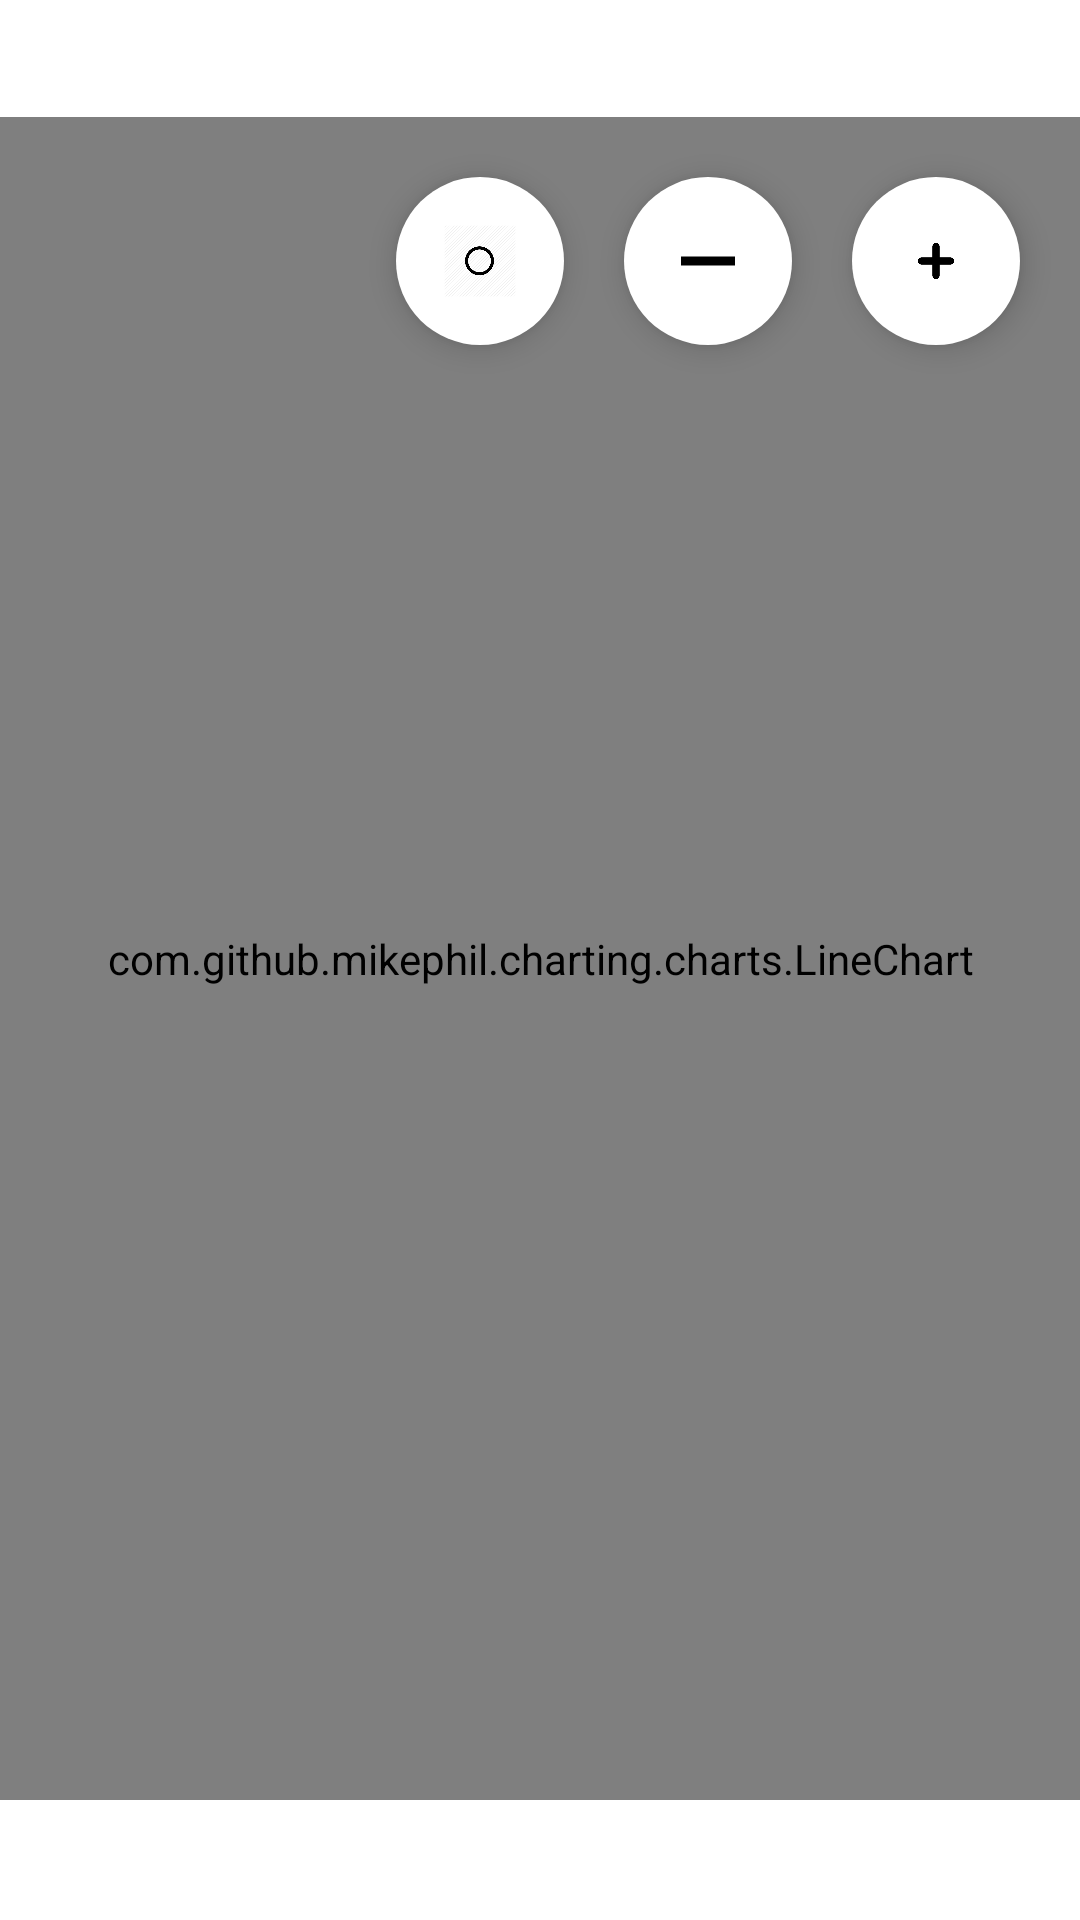

Produce the Android XML layout that renders to this screen, including the resource entries it uses.
<!-- AndroidManifest.xml: application theme Theme.Tracker -->
<!-- res/layout/fragment_nav_explore.xml -->
<?xml version="1.0" encoding="utf-8"?>
<androidx.constraintlayout.widget.ConstraintLayout xmlns:android="http://schemas.android.com/apk/res/android"
    android:layout_width="match_parent"
    android:layout_height="match_parent"
    android:background="?android:windowBackground"
    android:layout_marginBottom="40dp"
    xmlns:app="http://schemas.android.com/apk/res-auto">

    <androidx.appcompat.widget.AppCompatTextView
        android:id="@+id/tv_mf_name"
        android:layout_width="wrap_content"
        android:layout_height="wrap_content"
        android:textStyle="bold|italic"
        android:layout_margin="10dp"
        app:layout_constraintEnd_toEndOf="parent"
        app:layout_constraintTop_toTopOf="parent"
        app:layout_constraintStart_toStartOf="parent" />

    <com.github.mikephil.charting.charts.LineChart
        android:id="@+id/lc_line"
        android:layout_width="match_parent"
        android:layout_height="0dp"
        android:orientation="vertical"
        app:layout_constraintTop_toBottomOf="@+id/tv_mf_name"
        app:layout_constraintBottom_toBottomOf="parent"
        app:chart_bg_color="#F00B4E83"
        app:chart_line_color="#FFFFFF"
        app:chart_line_size="4dp"
        android:layout_marginTop="10dp"
        android:layout_marginBottom="40dp"
        app:chart_padding_bottom="20dp"
        app:chart_padding_left="20dp"
        app:chart_padding_right="20dp"
        app:chart_padding_top="40dp" />

    <com.google.android.material.floatingactionbutton.ExtendedFloatingActionButton
        android:id="@+id/fb_zoom_reset"
        android:layout_width="wrap_content"
        android:layout_height="wrap_content"
        app:icon="@drawable/ic_reset"
        app:backgroundTint="@color/white"
        app:layout_constraintTop_toTopOf="@+id/lc_line"
        app:layout_constraintEnd_toStartOf="@+id/fb_zoom_in"
        android:layout_margin="20dp" />

    <com.google.android.material.floatingactionbutton.ExtendedFloatingActionButton
        android:id="@+id/fb_zoom_in"
        android:layout_width="wrap_content"
        android:layout_height="wrap_content"
        app:icon="@drawable/ic_minus"
        app:backgroundTint="@color/white"
        app:layout_constraintTop_toTopOf="@+id/lc_line"
        app:layout_constraintEnd_toStartOf="@+id/fb_zoom_out"
        android:layout_margin="20dp" />

    <com.google.android.material.floatingactionbutton.ExtendedFloatingActionButton
        android:id="@+id/fb_zoom_out"
        android:layout_width="wrap_content"
        android:layout_height="wrap_content"
        app:icon="@drawable/ic_plus"
        app:backgroundTint="@color/white"
        app:layout_constraintTop_toTopOf="@+id/lc_line"
        app:layout_constraintEnd_toEndOf="parent"
        android:layout_margin="20dp" />

</androidx.constraintlayout.widget.ConstraintLayout>
<!-- resources referenced by this layout -->
<resources>
  <!-- drawable ic_minus: webp bitmap (drawable, 60 bytes) -->
  <!-- drawable ic_plus: webp bitmap (drawable, 1758 bytes) -->
  <!-- drawable ic_reset: webp bitmap (drawable, 5850 bytes) -->
  <style name="Theme.Tracker" parent="Theme.MaterialComponents.DayNight.DarkActionBar">
          
          <item name="colorPrimary">@color/purple_500</item>
          <item name="colorPrimaryVariant">@color/purple_700</item>
          <item name="colorOnPrimary">@color/white</item>
          
          <item name="colorSecondary">@color/teal_200</item>
          <item name="colorSecondaryVariant">@color/teal_700</item>
          <item name="colorOnSecondary">@color/black</item>
          
          <item name="android:statusBarColor" tools:targetApi="l">?attr/colorPrimaryVariant</item>
          
      </style>
  <!-- not gathered from this repository: default colours our renderer supplied (Android Studio template values) -->
  <color name="purple_500">#FF6200EE</color>
  <color name="purple_700">#FF3700B3</color>
  <color name="teal_200">#FF03DAC5</color>
  <color name="teal_700">#FF018786</color>
  <color name="black">#FF000000</color>
  <color name="white">#FFFFFFFF</color>
</resources>
